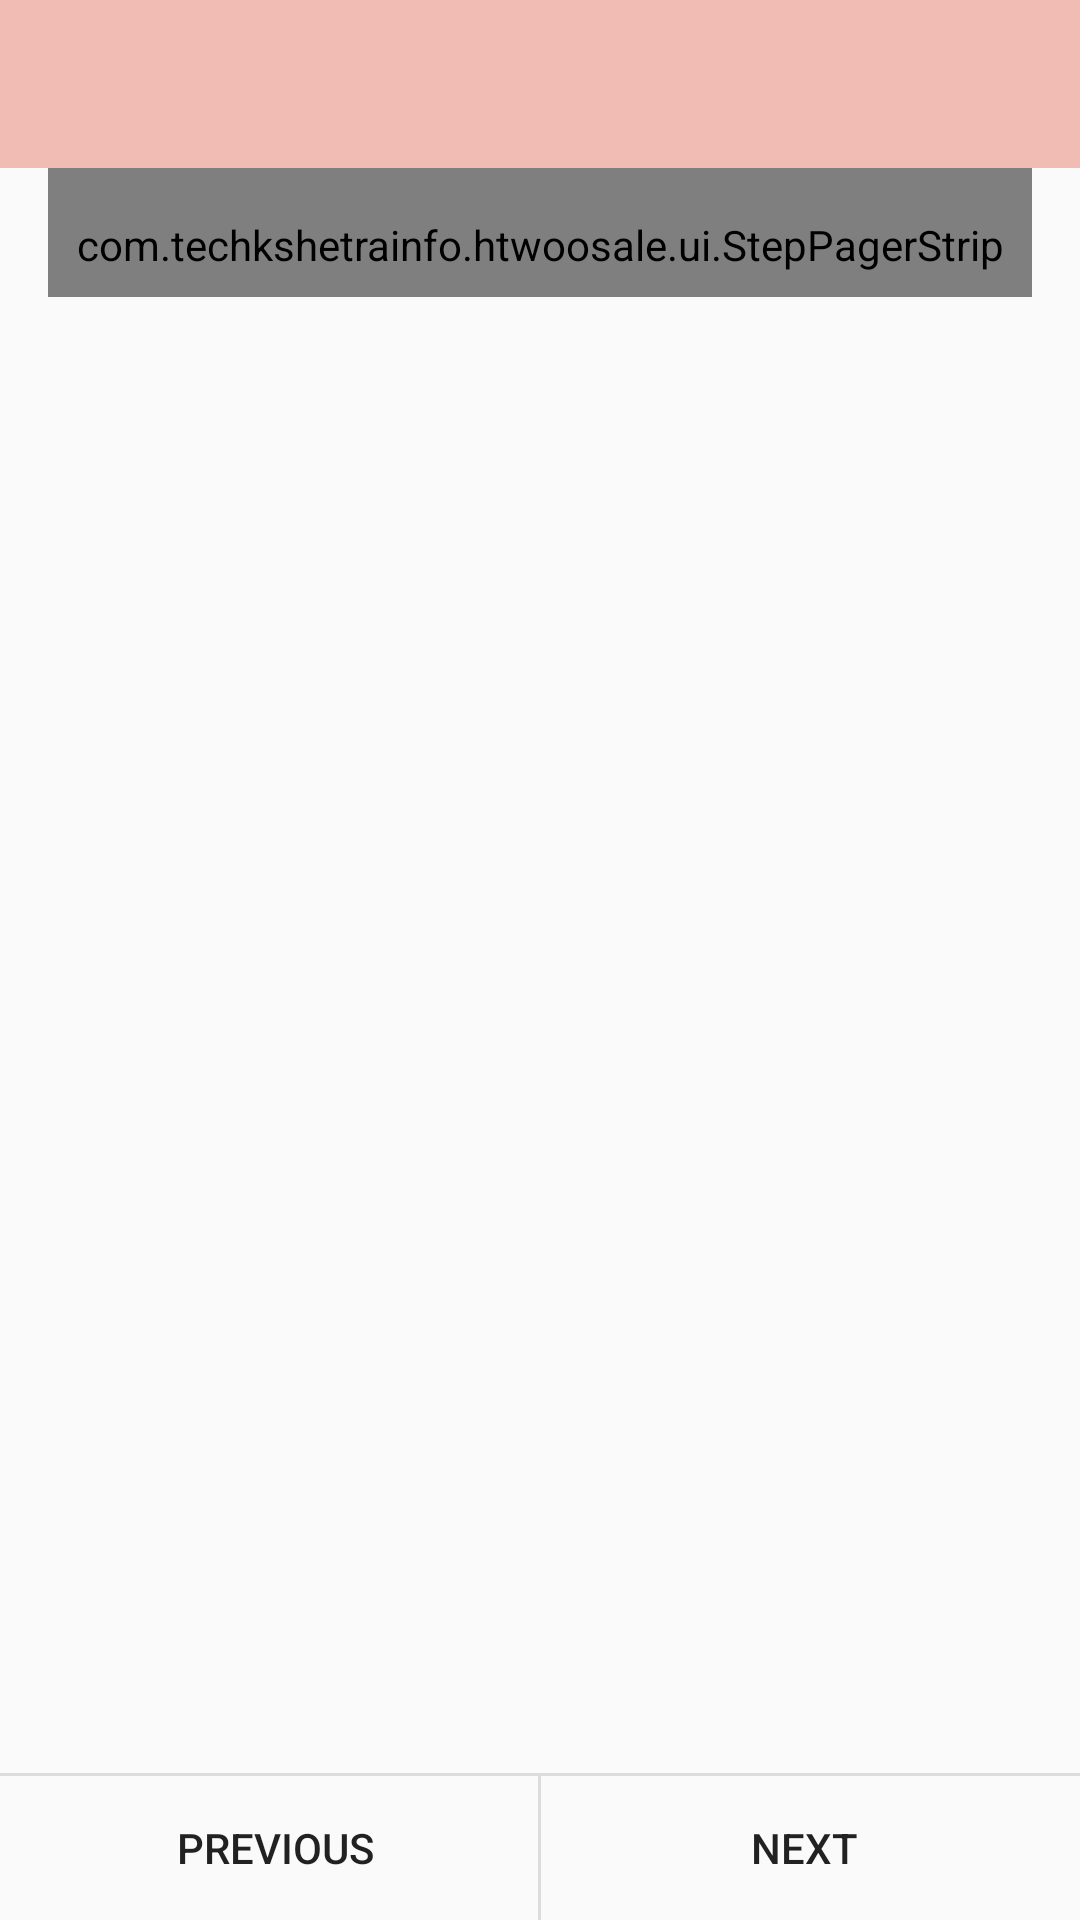

Layout XML and referenced resources for this Android screen:
<!-- AndroidManifest.xml: application theme AppTheme -->
<!-- res/layout/content_transaction.xml -->
<LinearLayout xmlns:android="http://schemas.android.com/apk/res/android"
    android:layout_width="match_parent"
    android:layout_height="match_parent"
    android:orientation="vertical">

    <android.support.v7.widget.Toolbar
        android:id="@+id/action_bar"
        android:layout_width="match_parent"
        android:layout_height="wrap_content"
        android:background="?attr/colorPrimary"
        android:minHeight="?attr/actionBarSize" />

    <com.techkshetrainfo.htwoosale.ui.StepPagerStrip
        android:id="@+id/strip"
        android:layout_width="match_parent"
        android:layout_height="wrap_content"
        android:layout_marginLeft="16dp"
        android:layout_marginRight="16dp"
        android:gravity="left"
        android:paddingBottom="8dp"
        android:paddingLeft="@dimen/list_item_padding_left"
        android:paddingRight="@dimen/list_item_padding_right"
        android:paddingTop="16dp" />

    <android.support.v4.view.ViewPager
        android:id="@+id/pager"
        android:layout_width="match_parent"
        android:layout_height="0dp"
        android:layout_weight="1" />

    <View
        android:id="@+id/divider"
        android:layout_width="match_parent"
        android:layout_height="1dp"
        android:background="?android:attr/listDivider" />

    <LinearLayout
        style="@style/ButtonBar"
        android:layout_width="match_parent"
        android:layout_height="wrap_content"
        android:orientation="horizontal">

        <Button
            android:id="@+id/prev_button"
            style="@style/ButtonBarButton"
            android:layout_width="0dp"
            android:layout_height="wrap_content"
            android:layout_weight="1"
            android:background="@drawable/selectable_item_background"
            android:text="@string/prev" />

        <View
            android:layout_width="1dp"
            android:layout_height="match_parent"
            android:background="?android:attr/listDivider" />

        <Button
            android:id="@+id/next_button"
            style="@style/ButtonBarButton"
            android:layout_width="0dp"
            android:layout_height="wrap_content"
            android:layout_weight="1"
            android:background="@drawable/selectable_item_background"
            android:text="@string/next" />
    </LinearLayout>
    
        
        
        
        
        
</LinearLayout>
<!-- resources referenced by this layout -->
<resources>
  <dimen name="list_item_padding_left">6dp</dimen>
  <dimen name="list_item_padding_right">6dp</dimen>
  <string name="next">Next</string>
  <string name="prev">Previous</string>
  <style name="ButtonBar" parent="@android:style/ButtonBar">
          <item name="android:background">@android:color/transparent</item>
          <item name="android:padding">0dp</item>
      </style>
  <style name="ButtonBarButton">
          <item name="android:minHeight">@dimen/list_item_height_small</item>
      </style>
  <style name="AppTheme" parent="@style/Theme.AppCompat.Light.DarkActionBar">
          <item name="textAppearanceFinish">@style/TextAppearanceFinish</item>
          <item name="colorPrimary">@color/primary</item>
          <item name="colorPrimaryDark">@color/primaryDark</item>
          <item name="colorAccent">@color/accent</item>
          <item name="windowActionBar">false</item>
          <item name="windowNoTitle">true</item>
      </style>
  <dimen name="list_item_height_small">48dp</dimen>
  <style name="TextAppearanceFinish">
          <item name="android:textColor">#fff</item>
      </style>
  <color name="primary">#F0BCB4</color>
  <color name="primaryDark">#8B5C7E</color>
  <color name="accent">#1565C0</color>
</resources>
